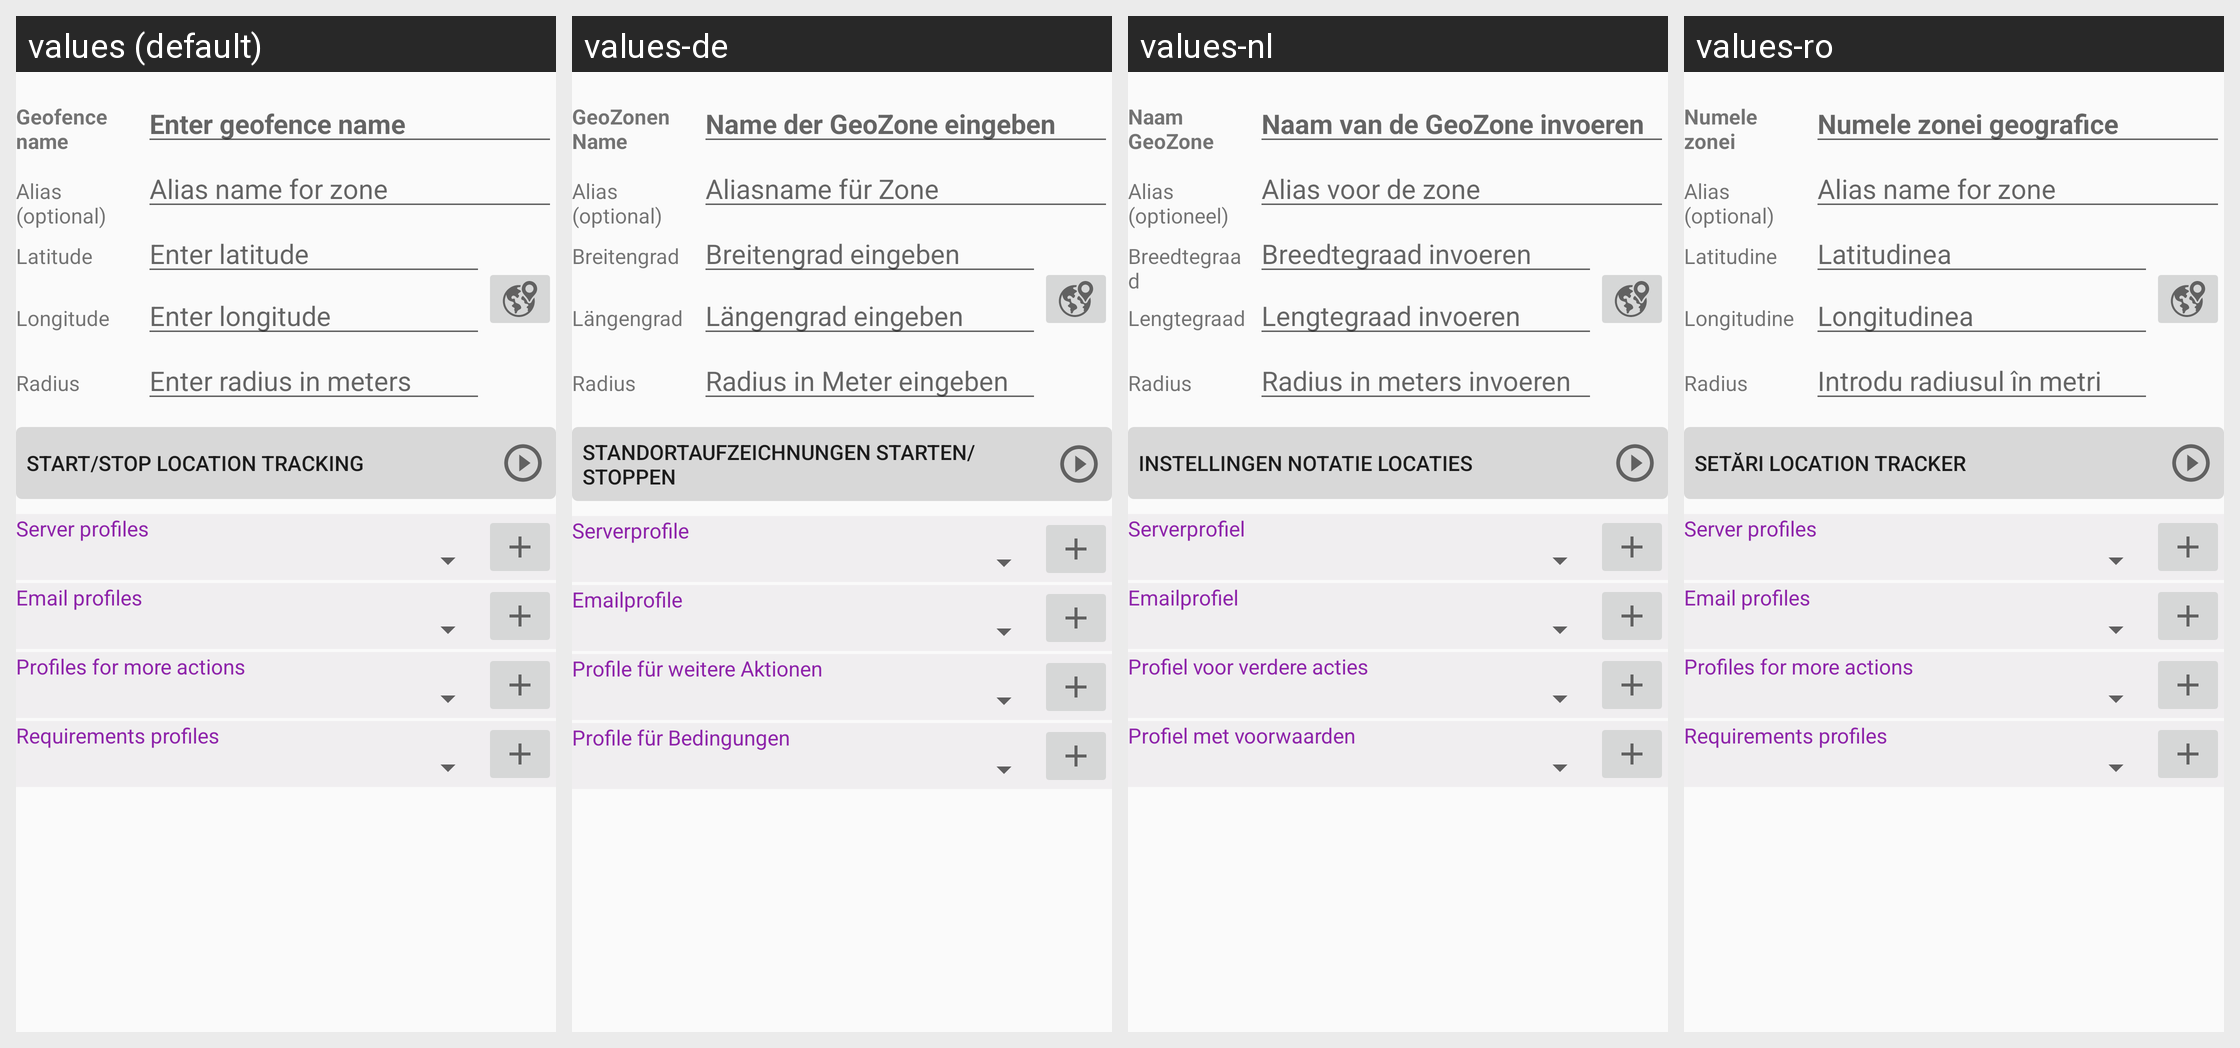

Translations of the strings shown on this Android screen, per locale in the grid:
Android screen res/layout/fragment_zone.xml rendered under 4 locales, left to right: values (default), values-de, values-nl, values-ro. Device: Nexus 5 (rendered at 1080×1920; each locale shown at half size, 540×960, under a caption strip naming it); theme AppTheme.
Other locales in the repository, not shown: values-hu.
Strings drawn on this screen, with the default value and each locale's value (text and hints the layout hard-codes, and strings that could not be matched under every locale, appear in the picture but are not listed):

geofence
  values: Geofence name
  values-de: GeoZonen Name
  values-nl: Naam GeoZone
  values-ro: Numele zonei

alias
  values: Alias (optional)
  values-de: Alias (optional)
  values-nl: Alias (optioneel)
  values-ro: Alias (optional)  [not translated; the default value is used]

latitude
  values: Latitude
  values-de: Breitengrad
  values-nl: Breedtegraad
  values-ro: Latitudine

longitude
  values: Longitude
  values-de: Längengrad
  values-nl: Lengtegraad
  values-ro: Longitudine

radius
  values: Radius
  values-de: Radius
  values-nl: Radius
  values-ro: Radius

geofenceHint
  values: Enter geofence name
  values-de: Name der GeoZone eingeben
  values-nl: Naam van de GeoZone invoeren
  values-ro: Numele zonei geografice

aliasHint
  values: Alias name for zone
  values-de: Aliasname für Zone
  values-nl: Alias voor de zone
  values-ro: Alias name for zone  [not translated; the default value is used]

latitudeHint
  values: Enter latitude
  values-de: Breitengrad eingeben
  values-nl: Breedtegraad invoeren
  values-ro: Latitudinea

longitudeHint
  values: Enter longitude
  values-de: Längengrad eingeben
  values-nl: Lengtegraad invoeren
  values-ro: Longitudinea

radiusHint
  values: Enter radius in meters
  values-de: Radius in Meter eingeben
  values-nl: Radius in meters invoeren
  values-ro: Introdu radiusul în metri

call_locationTrackerSettings
  values: Start/Stop location tracking
  values-de: Standortaufzeichnungen starten/stoppen
  values-nl: Instellingen notatie locaties
  values-ro: Setări location tracker

prof_server
  values: Server profiles
  values-de: Serverprofile
  values-nl: Serverprofiel
  values-ro: Server profiles  [not translated; the default value is used]

prof_mail
  values: Email profiles
  values-de: Emailprofile
  values-nl: Emailprofiel
  values-ro: Email profiles  [not translated; the default value is used]

prof_other
  values: Profiles for more actions
  values-de: Profile für weitere Aktionen
  values-nl: Profiel voor verdere acties
  values-ro: Profiles for more actions  [not translated; the default value is used]

prof_conditions
  values: Requirements profiles
  values-de: Profile für Bedingungen
  values-nl: Profiel met voorwaarden
  values-ro: Requirements profiles  [not translated; the default value is used]
